Photos from the image-classification dataset "dataset" in the GitHub repository laodefarhan/banana-classification. Its 2 classes are: mentah, setengah matang.

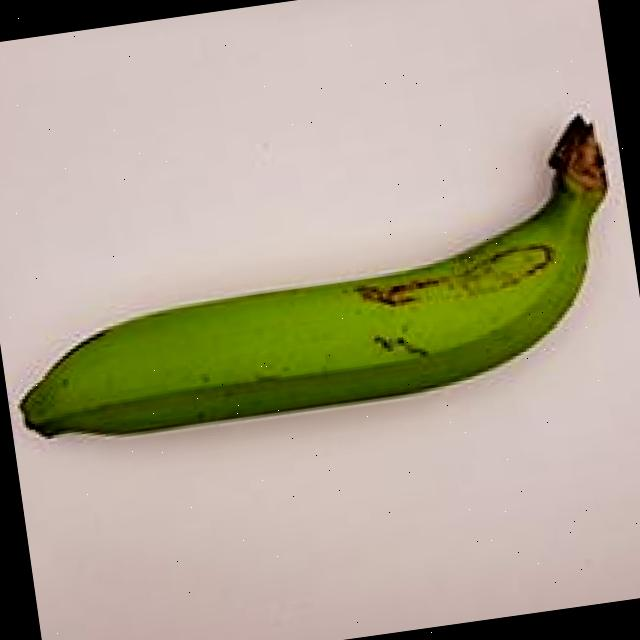
Label: mentah

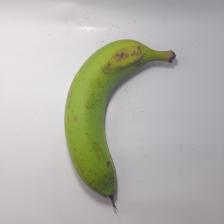
Label: setengah matang

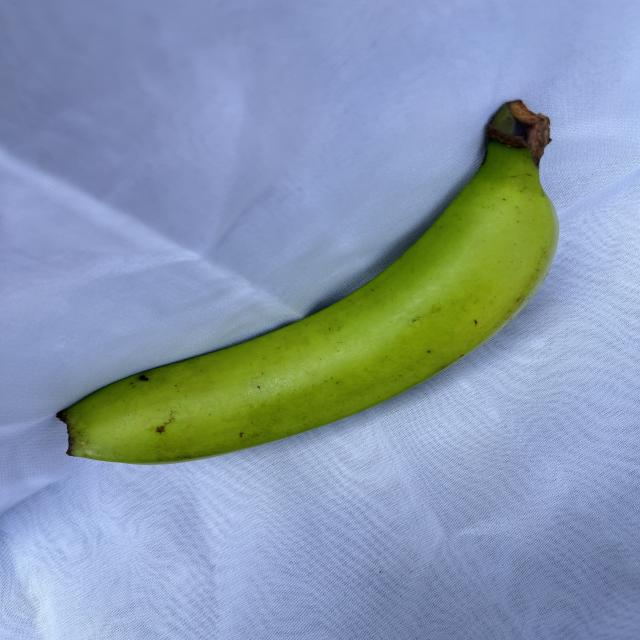
Label: mentah

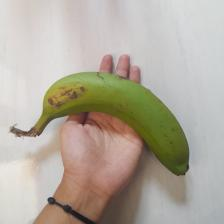
Label: setengah matang

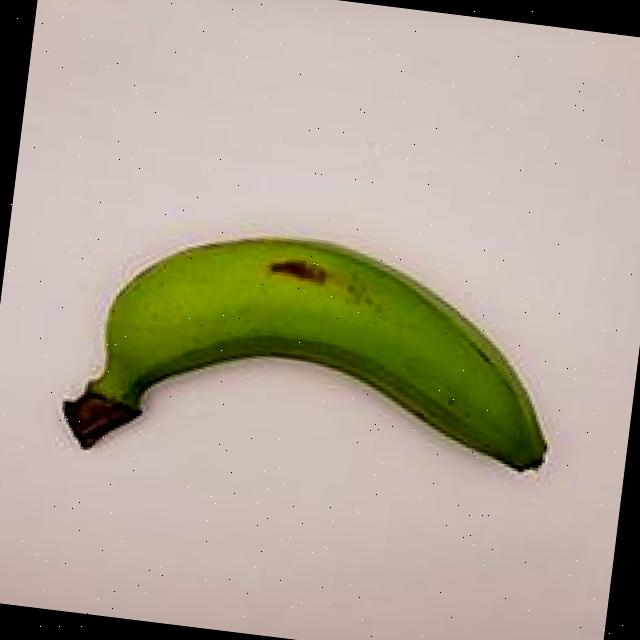
Label: mentah

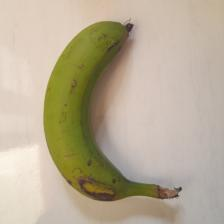
Label: setengah matang
